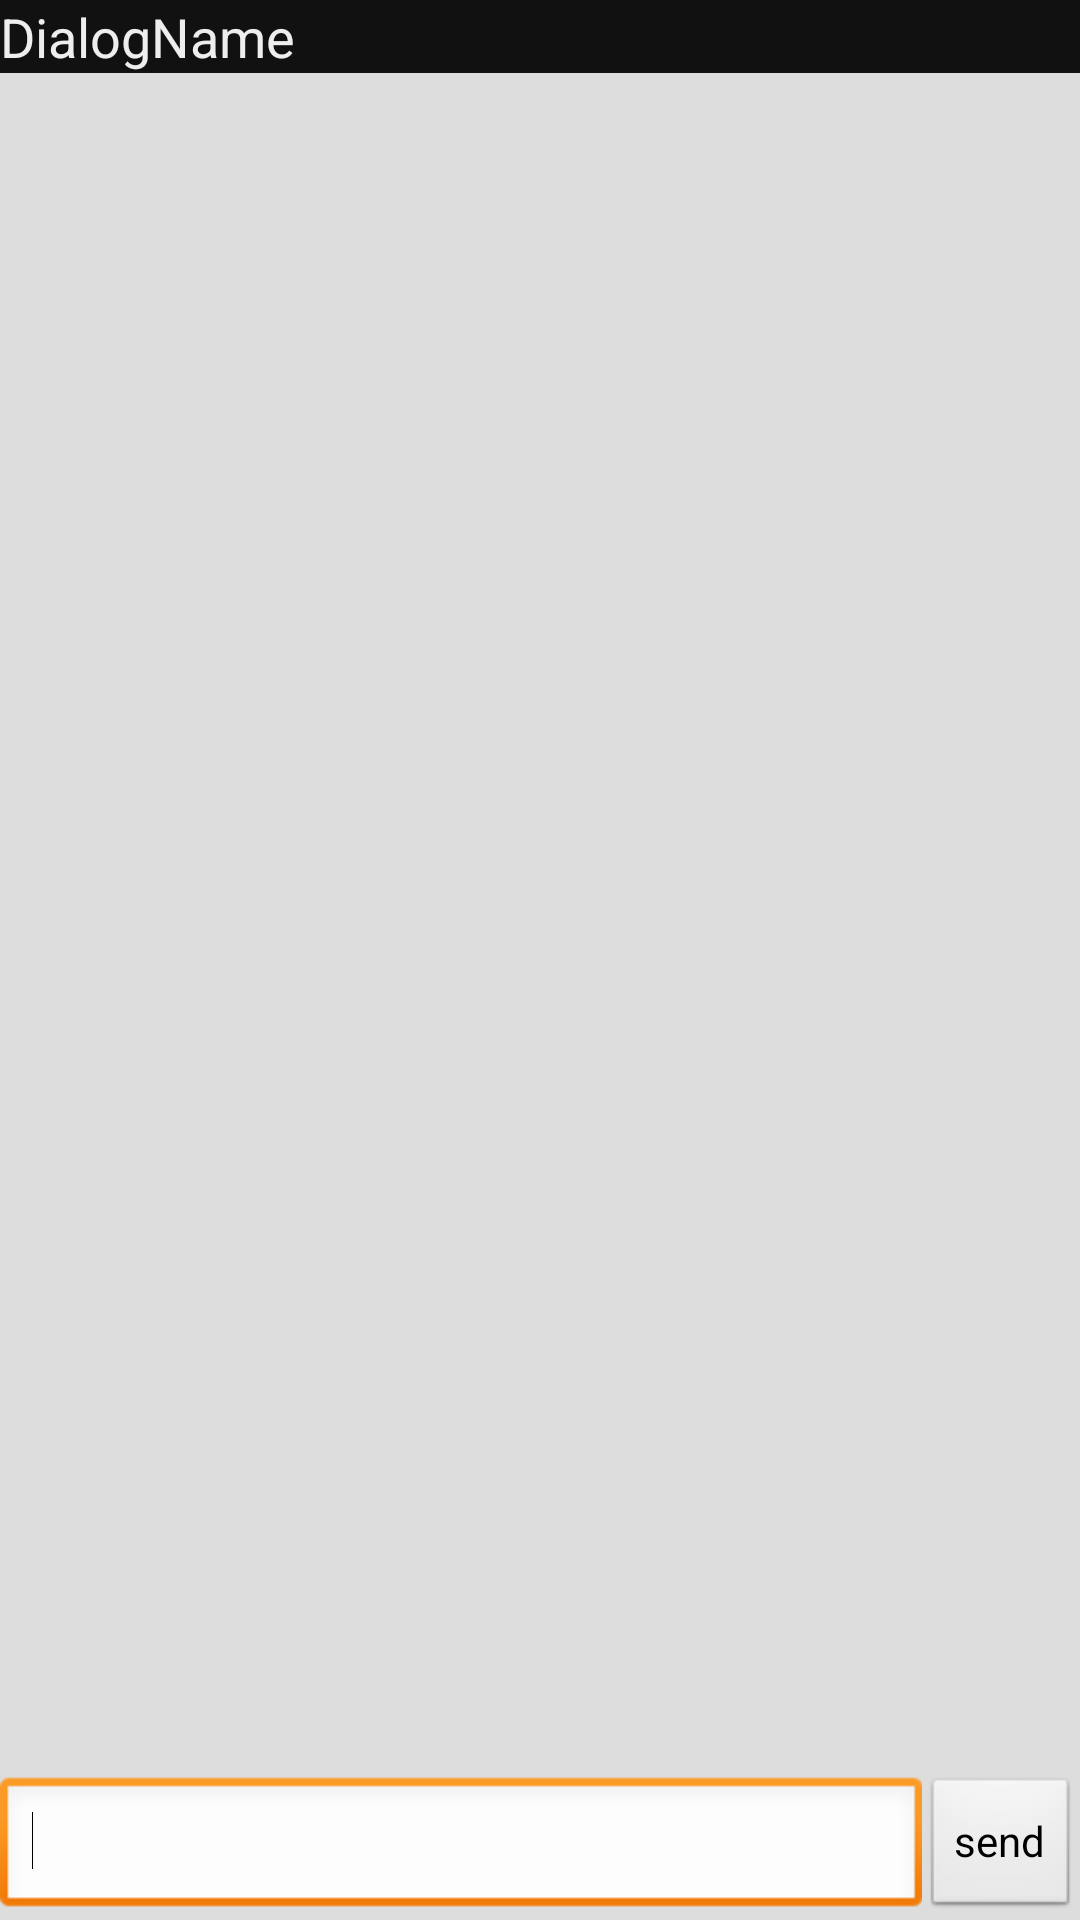

Reconstruct the res/layout file that produces this screen, plus the resources it refers to.
<!-- AndroidManifest.xml: application theme AppTheme -->
<!-- res/layout/massagelist.xml -->
<RelativeLayout xmlns:android="http://schemas.android.com/apk/res/android"
    xmlns:tools="http://schemas.android.com/tools"
    android:layout_width="match_parent"
    android:layout_height="match_parent"
    android:background="#111"
    android:gravity="top"
    android:scrollbarAlwaysDrawVerticalTrack="true"
    android:scrollbarStyle="insideOverlay"
    android:scrollbars="vertical"
    tools:context=".MainActivity" >

    <TextView
        android:id="@+id/MessName"
        android:layout_width="wrap_content"
        android:layout_height="wrap_content"
        android:layout_alignParentLeft="true"
        android:layout_alignParentTop="true"
        android:text="DialogName"
        android:textAppearance="?android:attr/textAppearanceMedium"
        android:textColor="#eee" />

    <RelativeLayout
        android:layout_width="wrap_content"
        android:layout_height="match_parent"
        android:layout_alignParentBottom="true"
        android:layout_alignParentRight="true"
        android:layout_below="@+id/MessName"
        android:background="#ddd" >

        <Button
            android:id="@+id/send"
            android:onClick="message_send"
            android:layout_width="wrap_content"
            android:layout_height="wrap_content"
            android:layout_alignParentBottom="true"
            android:layout_alignParentRight="true"
            android:text="send" />

        <ListView
            android:id="@+id/list"
            android:layout_width="match_parent"
            android:layout_height="wrap_content"
            android:layout_above="@+id/send"
            android:layout_alignParentLeft="true"
            android:layout_alignParentTop="true" >

        </ListView>

        <EditText
            android:id="@+id/message"
            android:layout_width="wrap_content"
            android:layout_height="wrap_content"
            android:layout_alignParentBottom="true"
            android:layout_alignParentLeft="true"
            android:layout_alignTop="@+id/send"
            android:layout_toLeftOf="@+id/send"
            android:ems="10"
            android:inputType="textMultiLine"
            android:textSize="14sp" >

            <requestFocus />
        </EditText>

    </RelativeLayout>
  
</RelativeLayout>
<!-- resources referenced by this layout -->
<resources>
  <style name="AppTheme" parent="AppBaseTheme">
          
      </style>
  <style name="AppBaseTheme" parent="android:Theme.Light">
          
      </style>
</resources>
